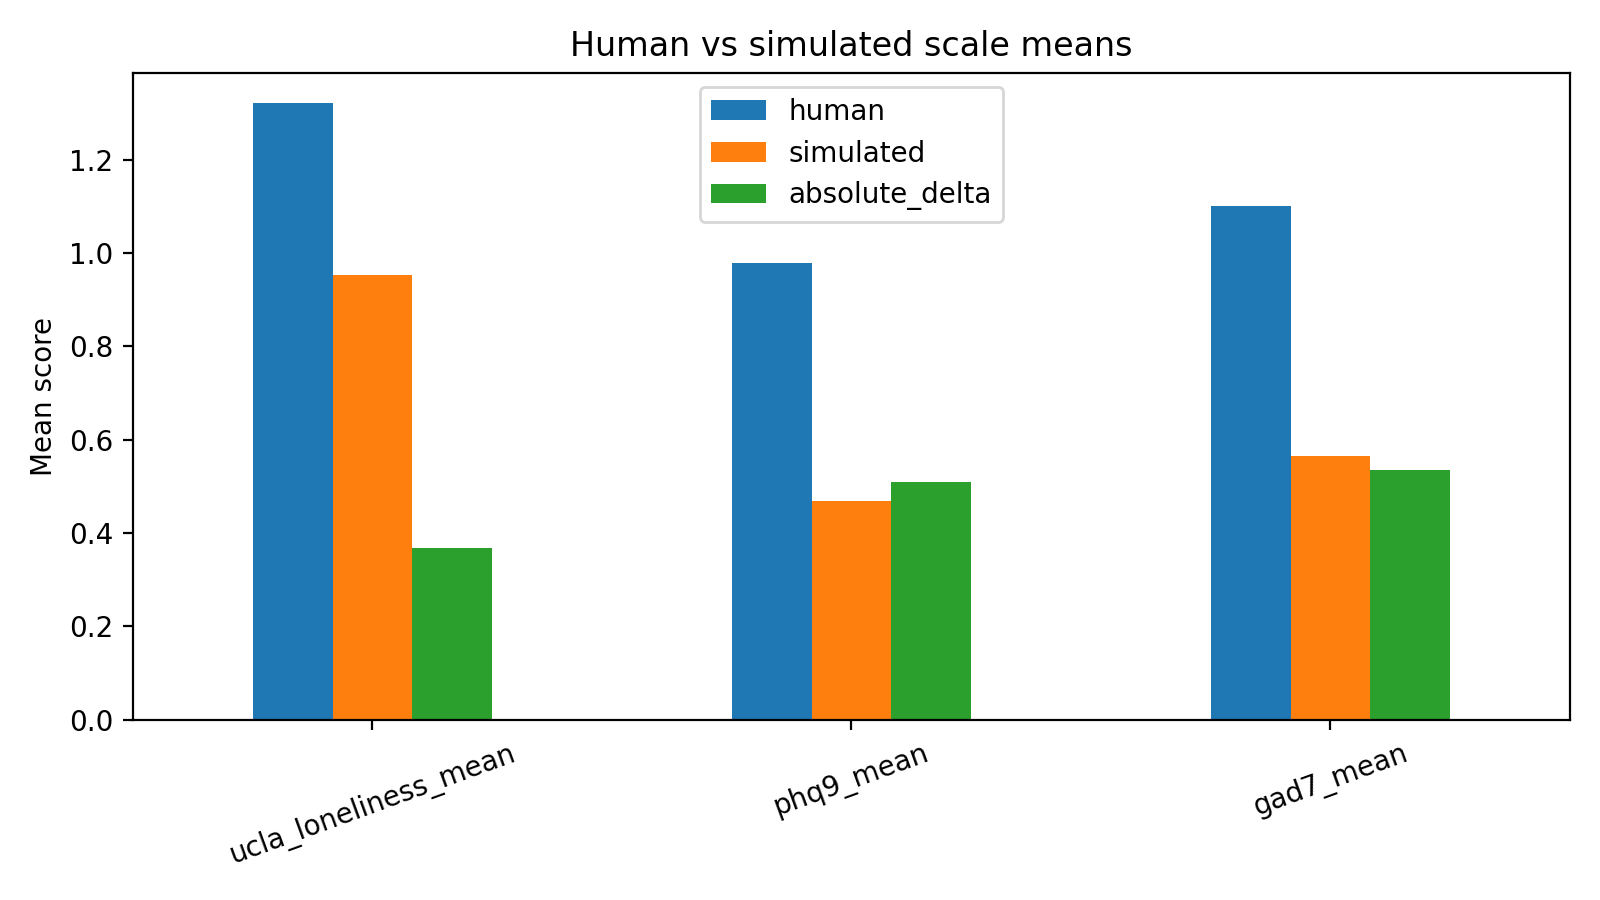

Data behind this chart, as committed beside it:
scale, human, simulated, absolute_delta
ucla_loneliness_mean, 1.32, 0.9531, 0.3672
phq9_mean, 0.9778, 0.4681, 0.5097
gad7_mean, 1.1, 0.5643, 0.5357
